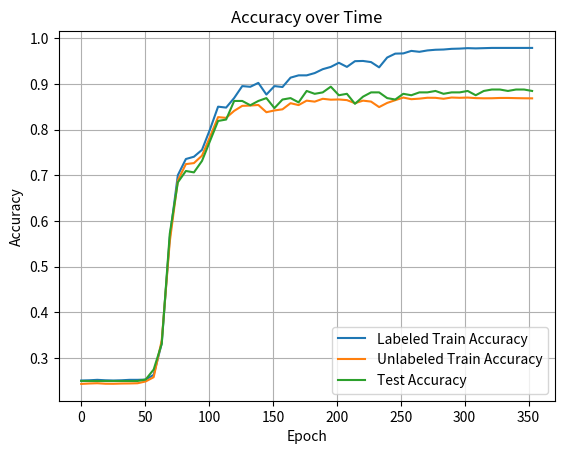

Reproduce this figure in Python.
import matplotlib.pyplot as plt
import numpy as np
'''
----------------------training acc--------------------------
[0.251, 0.2515, 0.2525, 0.2515, 0.251, 0.2515, 0.2525, 0.2525, 0.253, 0.2635, 0.332, 0.5635, 0.7, 0.7355, 0.7405, 0.7555, 0.8005, 0.85, 0.848, 0.869, 0.895, 0.8935, 0.902, 0.8765, 0.895, 0.893, 0.9135, 0.9185, 0.9185, 0.9235, 0.932, 0.937, 0.946, 0.937, 0.9495, 0.95, 0.9475, 0.936, 0.9575, 0.966, 0.9665, 0.972, 0.97, 0.973, 0.9745, 0.975, 0.9765, 0.977, 0.978, 0.9775, 0.978, 0.9785, 0.9785, 0.9785, 0.9785, 0.9785, 0.9785]

[0.2435666666666667, 0.24446666666666664, 0.24506666666666665, 0.2439666666666667, 0.2438666666666667, 0.2444, 0.2446, 0.2450333333333333, 0.2489333333333333, 0.2582666666666667, 0.3385333333333333, 0.5547, 0.6885333333333334, 0.7243666666666667, 0.7265666666666667, 0.7428, 0.7841666666666666, 0.8271333333333332, 0.8255, 0.8408333333333332, 0.8517666666666668, 0.8524333333333333, 0.8537333333333332, 0.8378666666666668, 0.8417, 0.8442333333333332, 0.8576, 0.8534666666666668, 0.8631666666666666, 0.861, 0.8672333333333332, 0.8653, 0.8657666666666666, 0.8643333333333332, 0.8576333333333332, 0.8632, 0.8611, 0.8491, 0.8582, 0.8642, 0.8699333333333334, 0.8663666666666666, 0.8675666666666666, 0.8695, 0.8693333333333334, 0.8673333333333332, 0.87, 0.8694, 0.8698666666666666, 0.8687, 0.8683333333333334, 0.8684333333333332, 0.8690333333333332, 0.8690666666666667, 0.8686666666666666, 0.8683666666666666, 0.8682]

----------------------validation acc--------------------------
[0.25, 0.25, 0.25, 0.25, 0.25, 0.25, 0.25, 0.25, 0.253125, 0.275, 0.33125, 0.571875, 0.684375, 0.709375, 0.70625, 0.73125, 0.775, 0.81875, 0.821875, 0.8625, 0.8625, 0.853125, 0.8625, 0.86875, 0.846875, 0.865625, 0.86875, 0.859375, 0.884375, 0.878125, 0.88125, 0.89375, 0.875, 0.878125, 0.85625, 0.871875, 0.88125, 0.88125, 0.86875, 0.865625, 0.878125, 0.875, 0.88125, 0.88125, 0.884375, 0.878125, 0.88125, 0.88125, 0.884375, 0.875, 0.884375, 0.8875, 0.8875, 0.884375, 0.8875, 0.8875, 0.884375]

'''
train_accs= [0.251, 0.2515, 0.2525, 0.2515, 0.251, 0.2515, 0.2525, 0.2525, 0.253, 0.2635, 0.332, 0.5635, 0.7, 0.7355, 0.7405, 0.7555, 0.8005, 0.85, 0.848, 0.869, 0.895, 0.8935, 0.902, 0.8765, 0.895, 0.893, 0.9135, 0.9185, 0.9185, 0.9235, 0.932, 0.937, 0.946, 0.937, 0.9495, 0.95, 0.9475, 0.936, 0.9575, 0.966, 0.9665, 0.972, 0.97, 0.973, 0.9745, 0.975, 0.9765, 0.977, 0.978, 0.9775, 0.978, 0.9785, 0.9785, 0.9785, 0.9785, 0.9785, 0.9785]

train_accs1=[0.2435666666666667, 0.24446666666666664, 0.24506666666666665, 0.2439666666666667, 0.2438666666666667, 0.2444, 0.2446, 0.2450333333333333, 0.2489333333333333, 0.2582666666666667, 0.3385333333333333, 0.5547, 0.6885333333333334, 0.7243666666666667, 0.7265666666666667, 0.7428, 0.7841666666666666, 0.8271333333333332, 0.8255, 0.8408333333333332, 0.8517666666666668, 0.8524333333333333, 0.8537333333333332, 0.8378666666666668, 0.8417, 0.8442333333333332, 0.8576, 0.8534666666666668, 0.8631666666666666, 0.861, 0.8672333333333332, 0.8653, 0.8657666666666666, 0.8643333333333332, 0.8576333333333332, 0.8632, 0.8611, 0.8491, 0.8582, 0.8642, 0.8699333333333334, 0.8663666666666666, 0.8675666666666666, 0.8695, 0.8693333333333334, 0.8673333333333332, 0.87, 0.8694, 0.8698666666666666, 0.8687, 0.8683333333333334, 0.8684333333333332, 0.8690333333333332, 0.8690666666666667, 0.8686666666666666, 0.8683666666666666, 0.8682]


test_accs= [0.25, 0.25, 0.25, 0.25, 0.25, 0.25, 0.25, 0.25, 0.253125, 0.275, 0.33125, 0.571875, 0.684375, 0.709375, 0.70625, 0.73125, 0.775, 0.81875, 0.821875, 0.8625, 0.8625, 0.853125, 0.8625, 0.86875, 0.846875, 0.865625, 0.86875, 0.859375, 0.884375, 0.878125, 0.88125, 0.89375, 0.875, 0.878125, 0.85625, 0.871875, 0.88125, 0.88125, 0.86875, 0.865625, 0.878125, 0.875, 0.88125, 0.88125, 0.884375, 0.878125, 0.88125, 0.88125, 0.884375, 0.875, 0.884375, 0.8875, 0.8875, 0.884375, 0.8875, 0.8875, 0.884375]

print(len(train_accs))
print(len(train_accs1))
print(len(test_accs))

# test_accs = ( 116*np.array(val_accs)+24*np.array(test_accs))/140
epochs =[e*6.3 for e in list( range(len(test_accs)))]  # X-axis: epochs or steps

plt.plot(epochs, train_accs, label='Labeled Train Accuracy')
plt.plot(epochs, train_accs1, label='Unlabeled Train Accuracy')
plt.plot(epochs, test_accs, label='Test Accuracy')

plt.xlabel('Epoch')
plt.ylabel('Accuracy')
plt.title('Accuracy over Time')
plt.legend()
plt.grid(True)
plt.show()